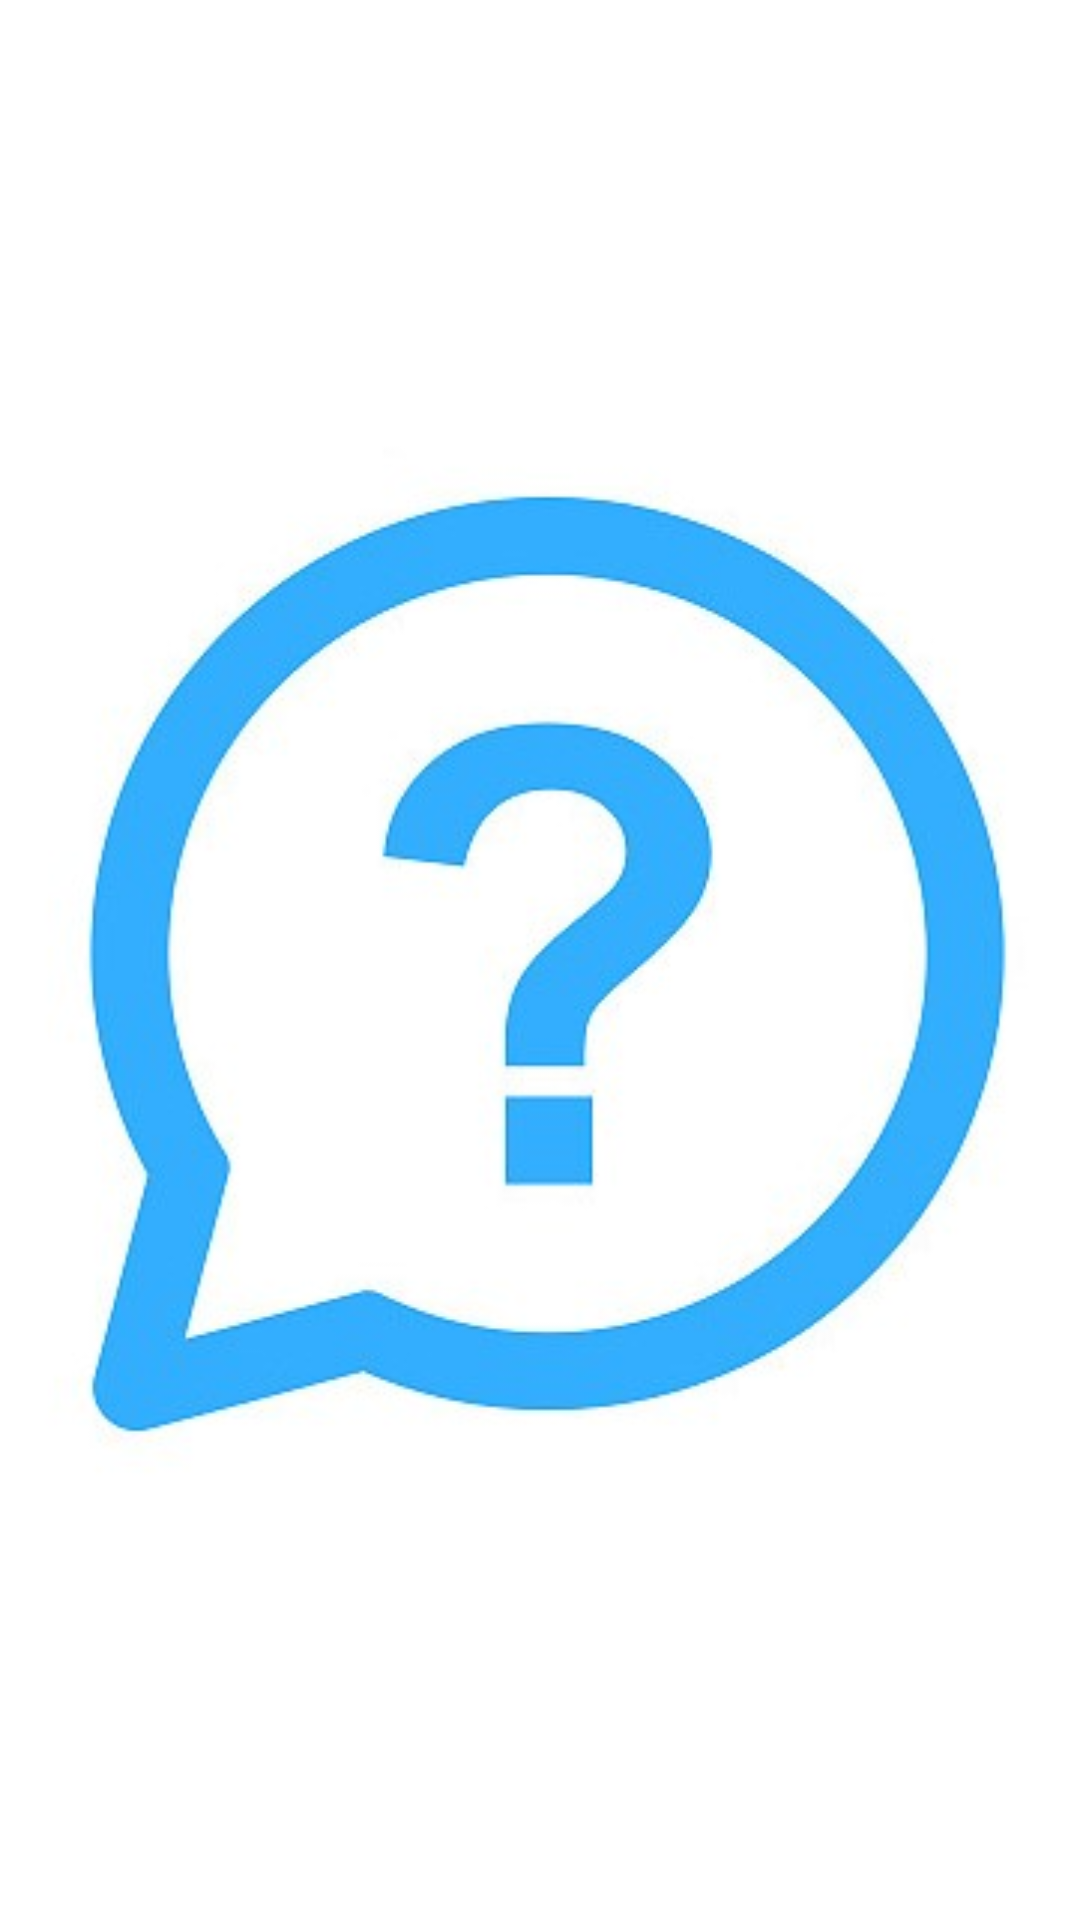

The Android layout XML behind this screen, and the referenced resources:
<!-- AndroidManifest.xml: application theme Theme.Drawing_Board -->
<!-- res/layout/activity_launch.xml -->
<?xml version="1.0" encoding="utf-8"?>
<androidx.constraintlayout.widget.ConstraintLayout xmlns:android="http://schemas.android.com/apk/res/android"
    xmlns:app="http://schemas.android.com/apk/res-auto"
    xmlns:tools="http://schemas.android.com/tools"
    android:layout_width="match_parent"
    android:layout_height="match_parent"
    tools:context=".LaunchActivity">

    <LinearLayout
        android:layout_width="match_parent"
        android:layout_height="match_parent"
        android:weightSum="1"
        android:orientation="vertical"
        android:gravity="center">
        <ImageView
            android:layout_width="wrap_content"
            android:layout_height="wrap_content"
            android:src="@drawable/question"/>
    </LinearLayout>
</androidx.constraintlayout.widget.ConstraintLayout>
<!-- resources referenced by this layout -->
<resources>
  <!-- drawable question: jpg bitmap (drawable, 18838 bytes) -->
  <style name="Theme.Drawing_Board" parent="Theme.MaterialComponents.DayNight.DarkActionBar">
          
          <item name="colorPrimary">@color/purple_500</item>
          <item name="colorPrimaryVariant">@color/purple_700</item>
          <item name="colorOnPrimary">@color/white</item>
          
          <item name="colorSecondary">@color/teal_200</item>
          <item name="colorSecondaryVariant">@color/teal_700</item>
          <item name="colorOnSecondary">@color/black</item>
          
          <item name="android:statusBarColor" tools:targetApi="l">?attr/colorPrimaryVariant</item>
          
      </style>
  <color name="purple_500">#FF6200EE</color>
  <color name="purple_700">#FF3700B3</color>
  <color name="white">#FFFFFFFF</color>
  <color name="teal_200">#FF03DAC5</color>
  <color name="teal_700">#FF018786</color>
  <color name="black">#FF000000</color>
</resources>
